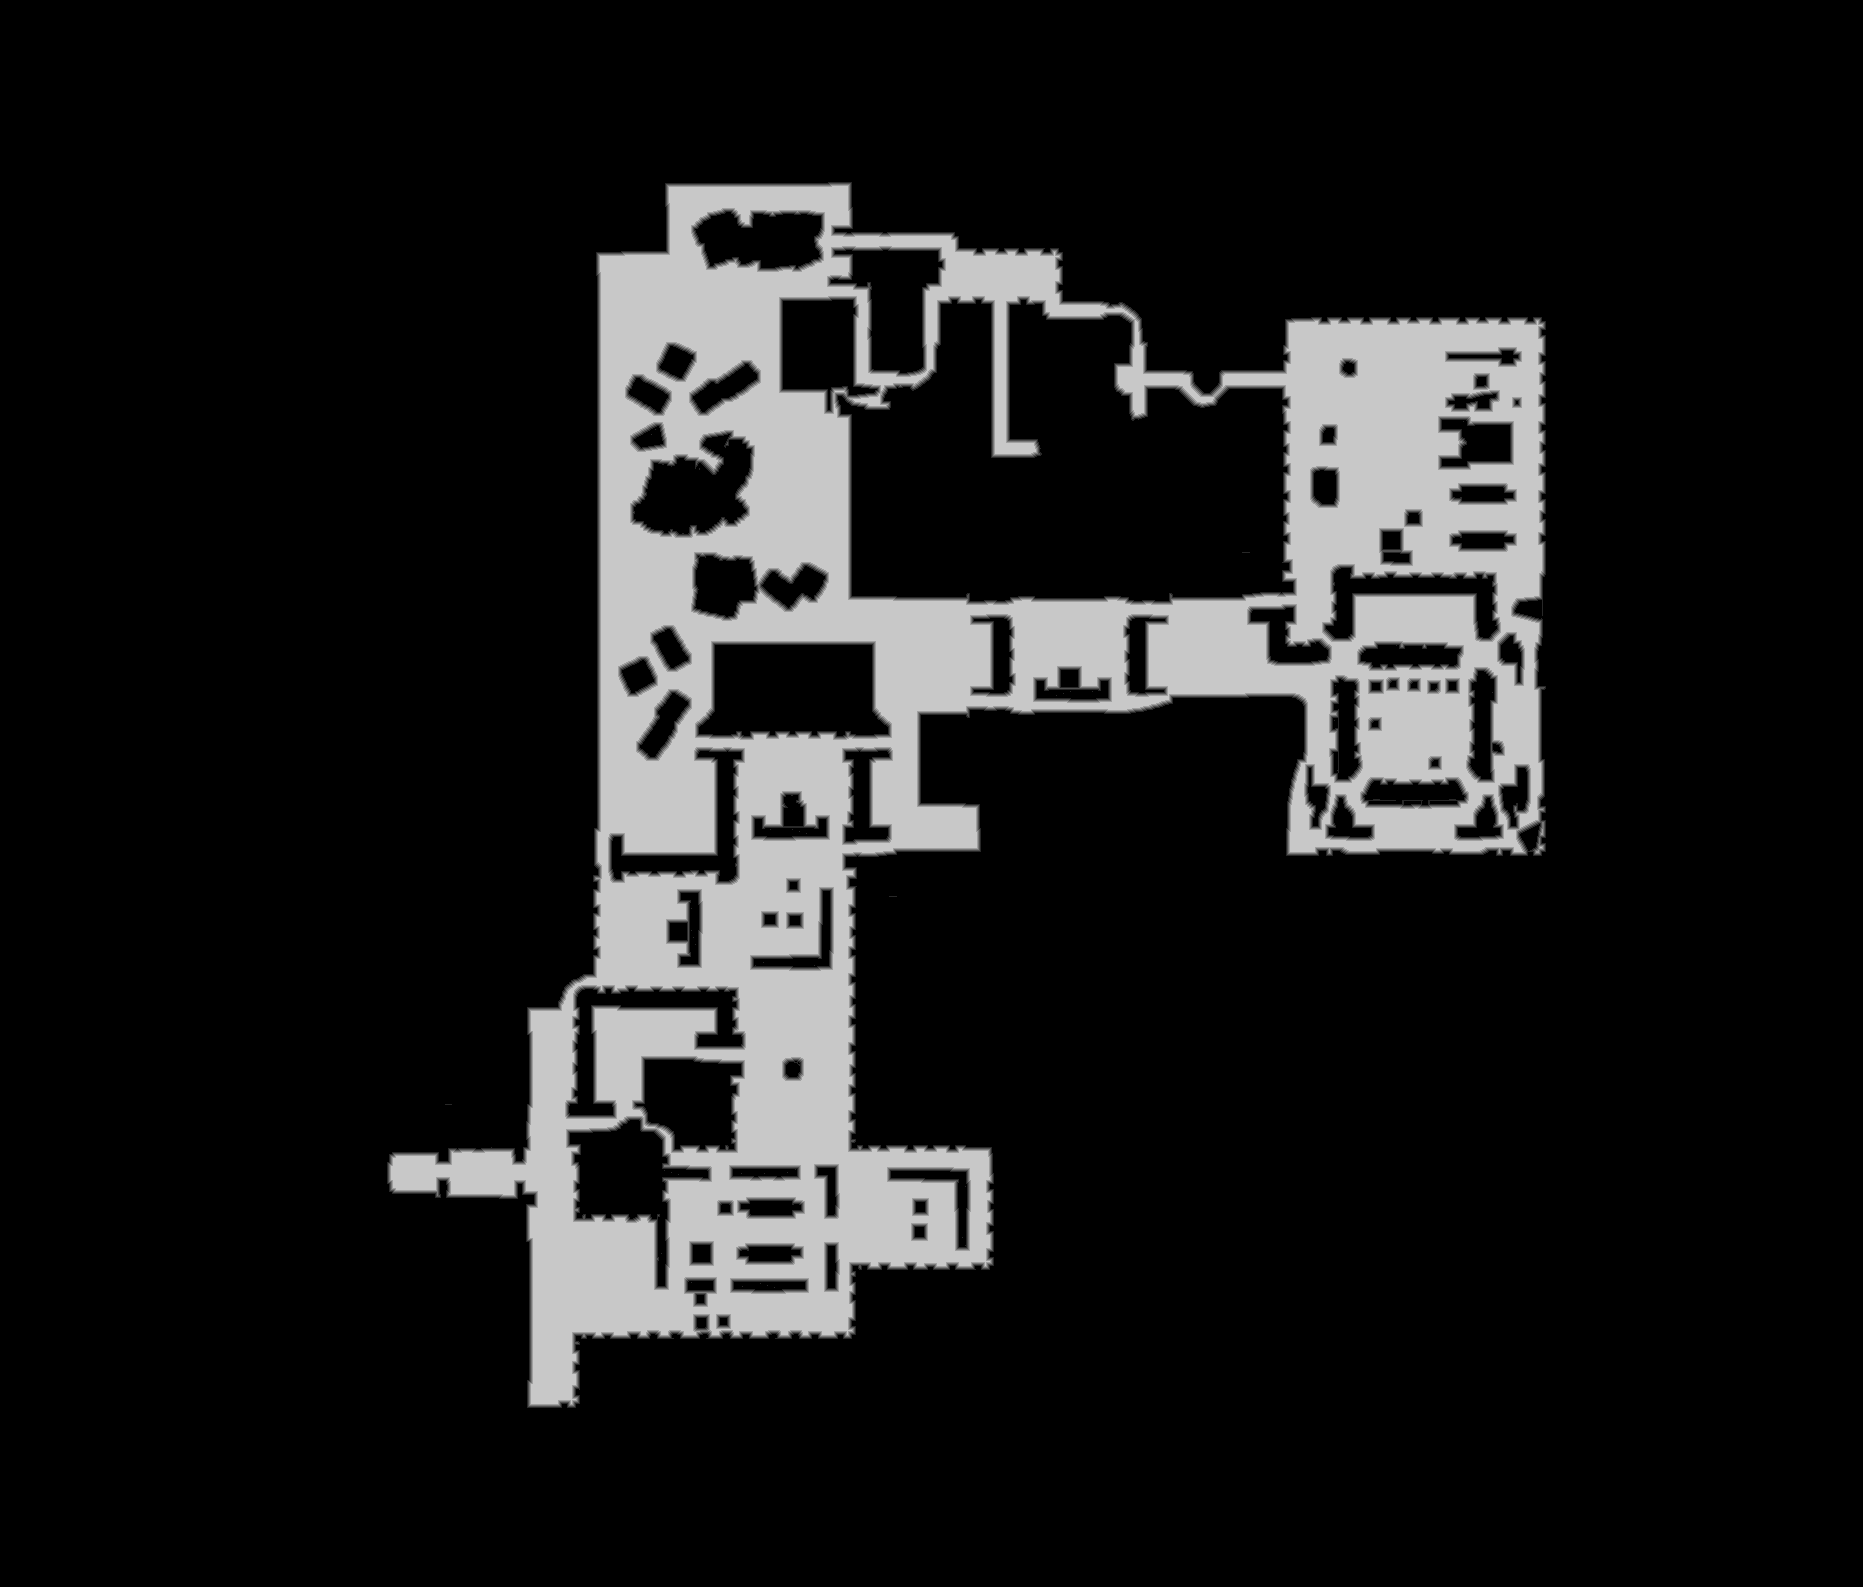

The table this chart was drawn from, first rows:
base	0x421674f0000
origin	0x10010
stride	932
width	1863
height	1587
nibble	0	2494948
nibble	1	24568
nibble	2	24764
nibble	3	25068
nibble	4	25379
nibble	5	361854
